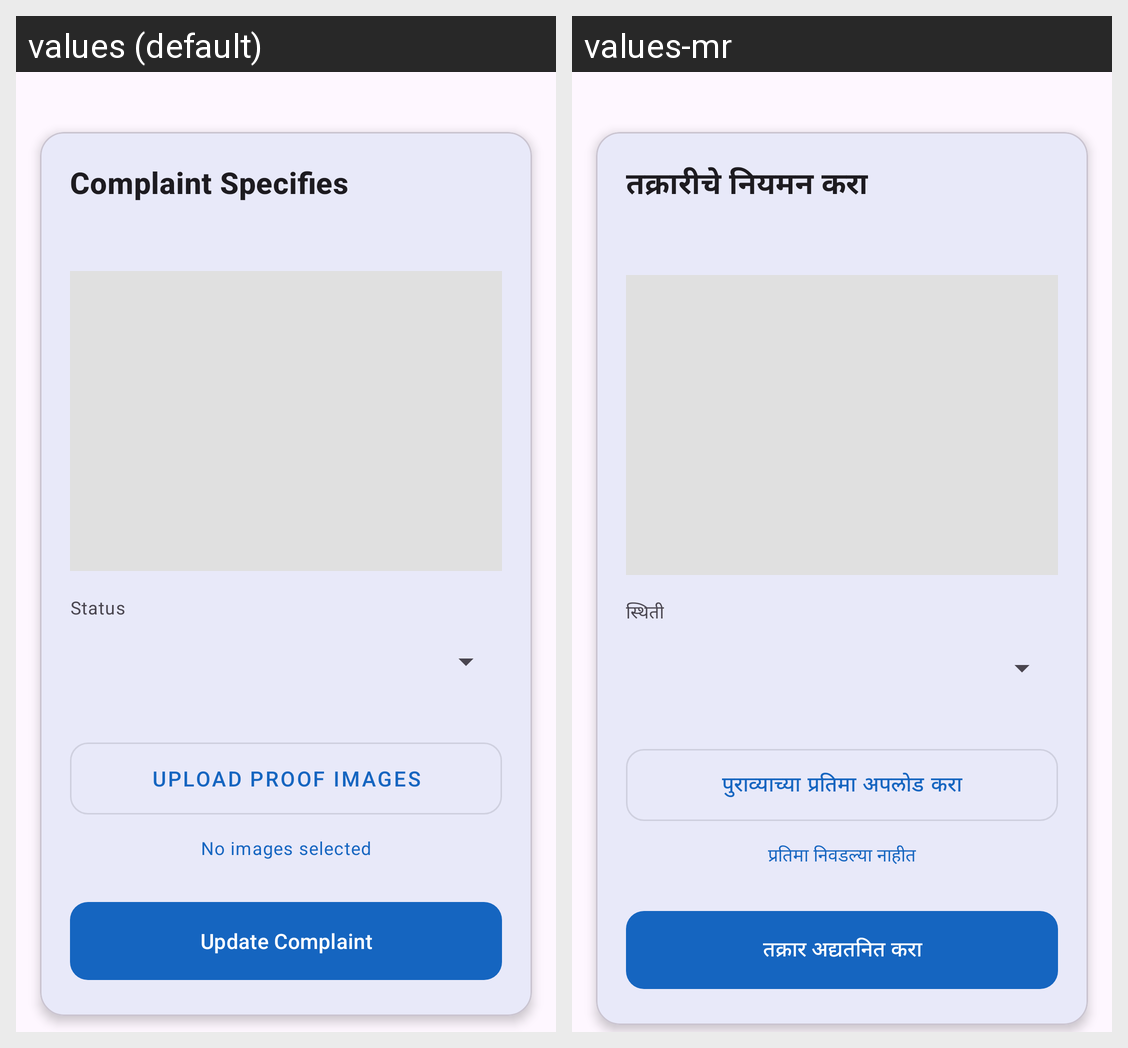

For this localized Android screen grid, give each drawn string resource with its value in every locale shown.
Android screen res/layout/activity_admin_complaint_detail.xml rendered under 2 locales, left to right: values (default), values-mr. Device: Nexus 5 (rendered at 1080×1920; each locale shown at half size, 540×960, under a caption strip naming it); theme Theme.SmartVillageApp.
Strings drawn on this screen, with the default value and each locale's value (text and hints the layout hard-codes, and strings that could not be matched under every locale, appear in the picture but are not listed):

moderate_complaint
  values: Complaint Specifies
  values-mr: तक्रारीचे नियमन करा

status_val
  values: Status
  values-mr: स्थिती

upload_proof_images
  values: Upload Proof Images
  values-mr: पुराव्याच्या प्रतिमा अपलोड करा

no_images_selected
  values: No images selected
  values-mr: प्रतिमा निवडल्या नाहीत

update_complaint
  values: Update Complaint
  values-mr: तक्रार अद्यतनित करा
